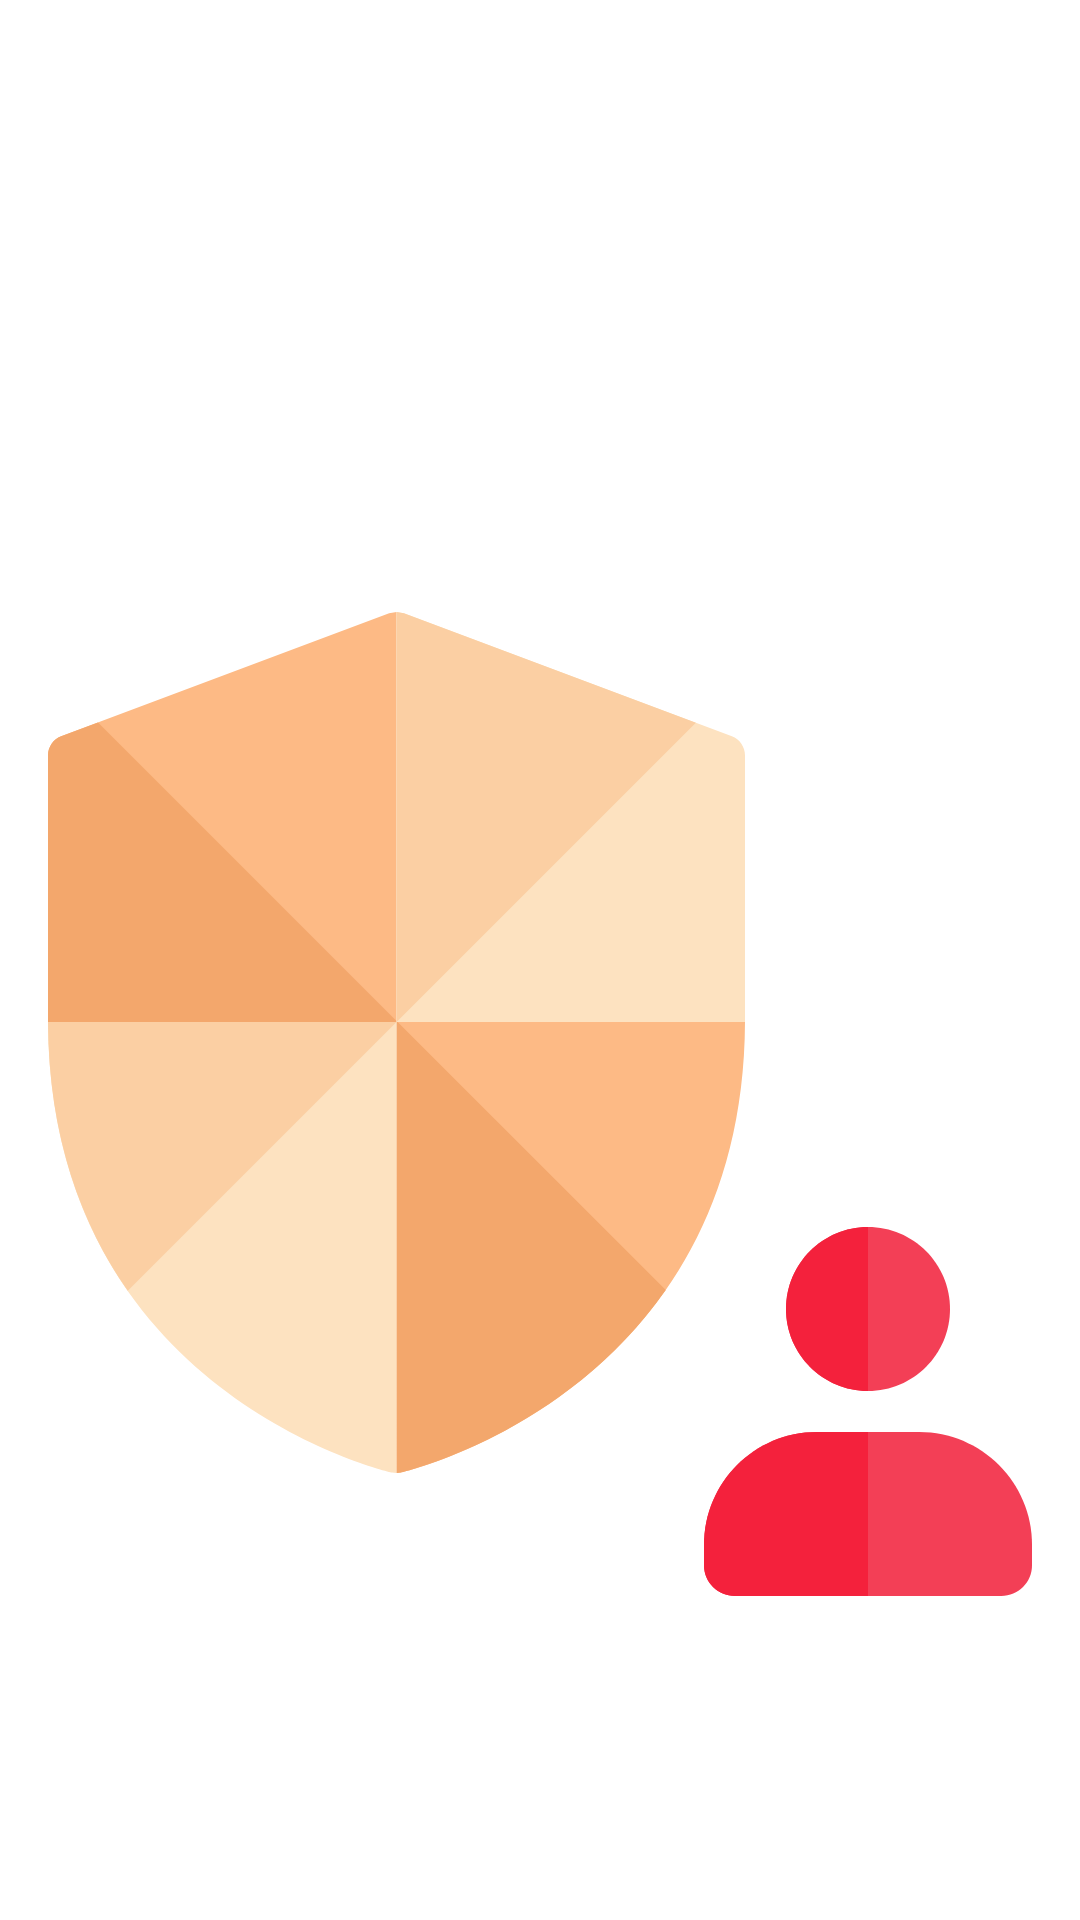

Write the Android layout XML for this screen, with the resource values it uses.
<!-- AndroidManifest.xml: application theme AppTheme -->
<!-- res/layout/nav_header_admin.xml -->
<?xml version="1.0" encoding="utf-8"?>
<LinearLayout xmlns:android="http://schemas.android.com/apk/res/android"
    xmlns:app="http://schemas.android.com/apk/res-auto"
    android:layout_width="match_parent"
    android:layout_height="@dimen/nav_header_height"
    android:background="@drawable/side_nav_bar"
    android:gravity="bottom"
    android:orientation="vertical"
    android:paddingLeft="@dimen/activity_horizontal_margin"
    android:paddingTop="@dimen/activity_vertical_margin"
    android:paddingRight="@dimen/activity_horizontal_margin"
    android:paddingBottom="@dimen/activity_vertical_margin"
    android:theme="@style/ThemeOverlay.AppCompat.Dark">

    <ImageView
        android:id="@+id/profile_image"
        android:layout_width="wrap_content"
        android:layout_height="wrap_content"
        android:contentDescription="@string/nav_header_desc"
        android:paddingTop="@dimen/nav_header_vertical_spacing"
        android:src="@drawable/ic_admin"
        android:layout_gravity="center"/>


</LinearLayout>
<!-- resources referenced by this layout -->
<resources>
  <dimen name="activity_horizontal_margin">16dp</dimen>
  <dimen name="activity_vertical_margin">16dp</dimen>
  <dimen name="nav_header_height">185dp</dimen>
  <dimen name="nav_header_vertical_spacing">8dp</dimen>
  <!-- drawable ic_admin (drawable) -->
  <vector xmlns:android="http://schemas.android.com/apk/res/android"
      android:width="512dp"
      android:height="512dp"
      android:viewportWidth="24"
      android:viewportHeight="24">
    <path
        android:pathData="m8.5,0v10h-8.5v-6.5c0,-0.21 0.13,-0.4 0.32,-0.47l8,-3z"
        android:fillColor="#FDBA85"/>
    <path
        android:pathData="m17,10c-0.04,9.06 -8.31,10.97 -8.39,10.99l-0.11,0.01v-11z"
        android:fillColor="#FDBA85"/>
    <path
        android:pathData="m1.22,2.693 l-0.9,0.337c-0.19,0.07 -0.32,0.26 -0.32,0.47v6.5h8.5v-0.027z"
        android:fillColor="#F3A76C"/>
    <path
        android:pathData="m8.527,10h-0.027v11l0.11,-0.01c0.055,-0.014 3.996,-0.925 6.457,-4.451z"
        android:fillColor="#F3A76C"/>
    <path
        android:pathData="m17,3.5v6.5h-8.5v-10l0.18,0.03 8,3c0.19,0.07 0.32,0.26 0.32,0.47z"
        android:fillColor="#FDE2C0"/>
    <path
        android:pathData="m8.5,10v11l-0.11,-0.01c-0.08,-0.02 -8.35,-1.93 -8.39,-10.99z"
        android:fillColor="#FDE2C0"/>
    <path
        android:pathData="m8.5,0v10h0.001l7.3,-7.3 -7.121,-2.67z"
        android:fillColor="#FBCFA3"/>
    <path
        android:pathData="m8.5,10h-8.5c0.013,2.829 0.828,4.961 1.945,6.556z"
        android:fillColor="#FBCFA3"/>
    <path
        android:pathData="m20,19c-1.103,0 -2,-0.896 -2,-2s0.897,-2 2,-2 2,0.896 2,2 -0.897,2 -2,2z"
        android:fillColor="#F33F56"/>
    <path
        android:pathData="m23.25,24h-6.5c-0.414,0 -0.75,-0.336 -0.75,-0.75v-0.5c0,-1.517 1.233,-2.75 2.75,-2.75h2.5c1.517,0 2.75,1.233 2.75,2.75v0.5c0,0.414 -0.336,0.75 -0.75,0.75z"
        android:fillColor="#F33F56"/>
    <path
        android:pathData="m20,15c-1.103,0 -2,0.896 -2,2s0.897,2 2,2z"
        android:fillColor="#F4213C"/>
    <path
        android:pathData="m20,20h-1.25c-1.517,0 -2.75,1.233 -2.75,2.75v0.5c0,0.414 0.336,0.75 0.75,0.75h3.25z"
        android:fillColor="#F4213C"/>
  </vector>
  <string name="nav_header_desc">Navigation header</string>
  <style name="AppTheme" parent="Theme.MaterialComponents.DayNight.NoActionBar">
          
          <item name="colorPrimary">@color/colorPrimary</item>
          <item name="colorPrimaryDark">@color/colorPrimaryDark</item>
          <item name="colorAccent">@color/colorAccent</item>
          
  
          <item name="android:windowTranslucentNavigation">true</item>
  
          <item name="android:windowLightStatusBar" tools:targetApi="m">false</item>
  
      </style>
  <color name="colorPrimary">#00DDBF</color>
  <color name="colorPrimaryDark">#00aa8f</color>
  <color name="colorAccent">#FFD740</color>
</resources>
